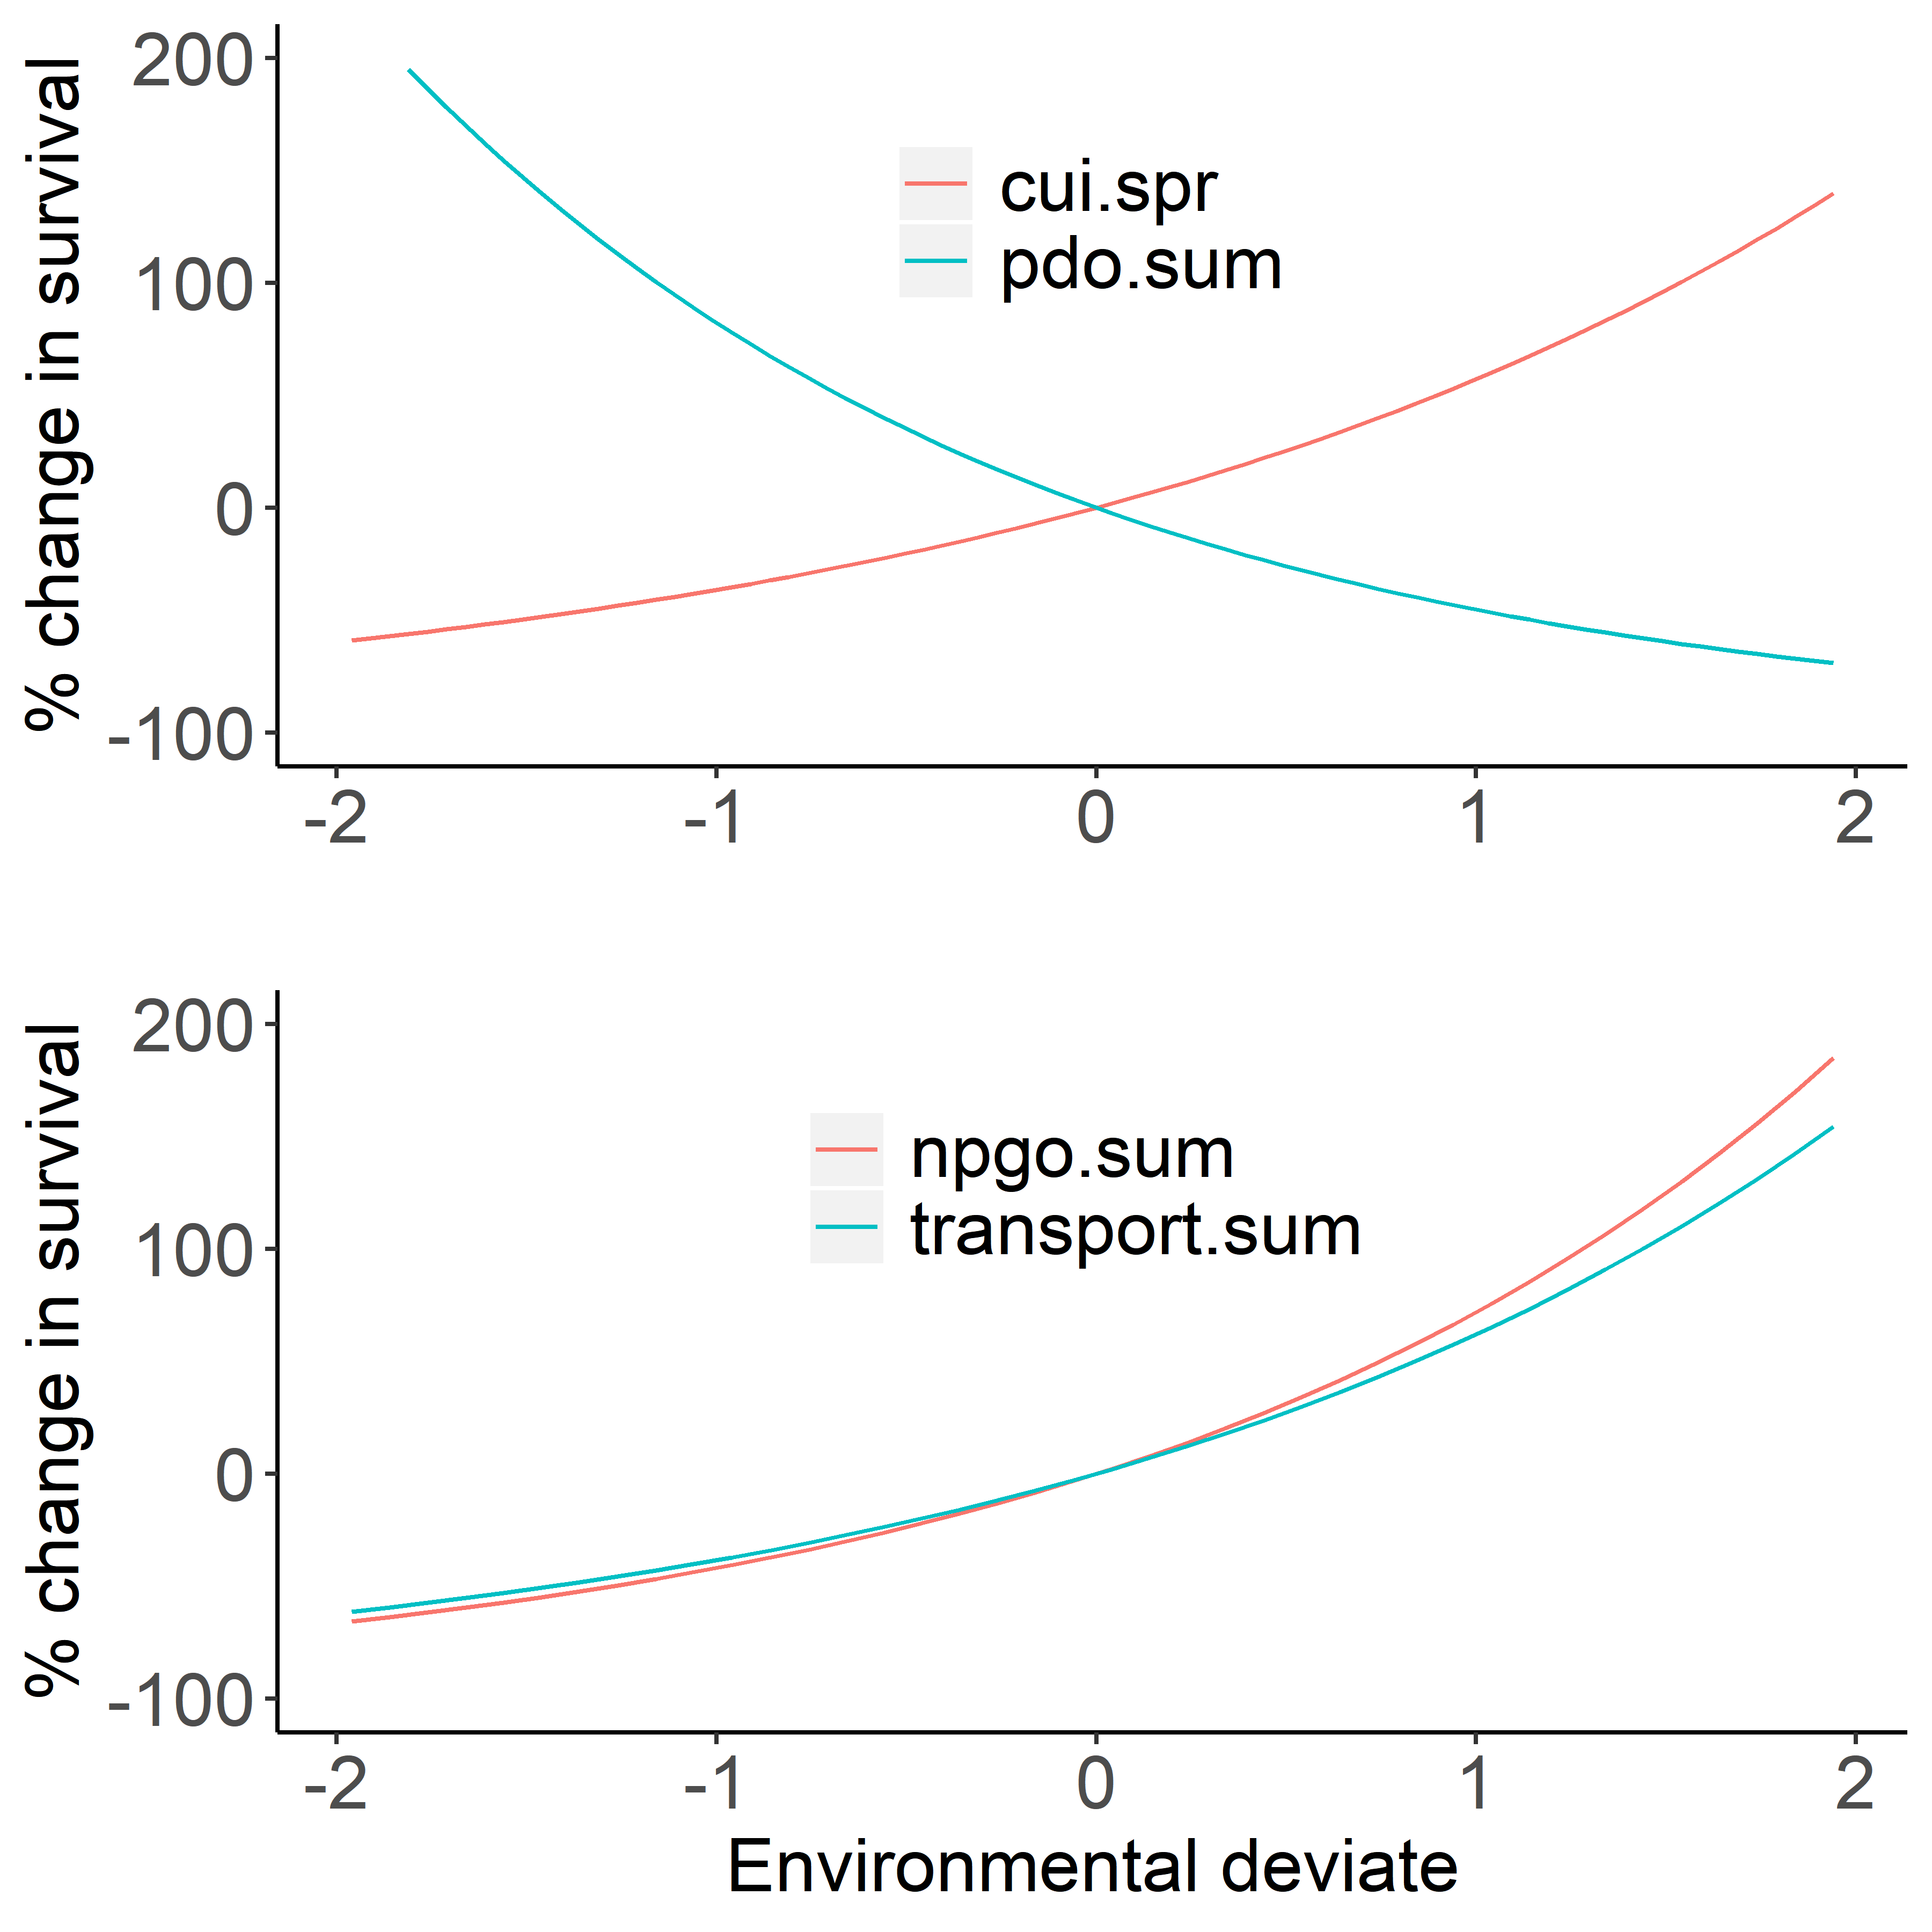

This chart was generated by the following R code:
library(ggplot2)
rm(list=ls())

png(paste0("fig_envEffect_ggplot.png"), width=6, height=6, units = "in", res=600)
wd <- "C:/NOAA/PROJECTS/COLLEAGUES/BURKE/SAR_PAPER/"
setwd(wd)
Hf <- "out_H_bestMod.rData"
Wf <- "out_W_bestMod.rData"
load(Hf)
load(Wf)
h_env <- c(11,24)
w_env <- c(15,36)

load("envData.rData")
marVars <- c(names(envdata)[2:13],names(envdata)[18:42])
h_names <- names(subData[h_env])
w_names <- names(subData[w_env])

dev <- seq(-1.96,1.96,0.05)
nd <- length(dev)
beta <- c(plogis(rep$mu_s+cbind(dev)%*%rep$beta_mar[1,1]),
                 plogis(rep$mu_s+cbind(dev)%*%rep$beta_mar[2,1]))
beta <- (beta - plogis(rep$mu_s))/plogis(rep$mu_s)*100
df <- data.frame(Origin = rep("Wild", nd),
                       dev = dev,
                 beta = rep(w_names,each=nd),
                       surv=beta)

load(Hf)
dev <- seq(-1.96,1.96,0.1)
nd <- length(dev)
beta <- c(plogis(rep$mu_s+cbind(dev)%*%rep$beta_mar[1,1]),
          plogis(rep$mu_s+cbind(dev)%*%rep$beta_mar[2,1]))
beta <- (beta - plogis(rep$mu_s))/plogis(rep$mu_s)*100
df <- rbind(df,data.frame(Origin = rep("Hatchery", nd),
                 dev = dev,
                 beta = rep(h_names,each=nd),
                 surv=beta))



p <- ggplot(data=df[df$Origin=="Wild",], aes(x=dev, 
                         y = surv, 
                         group=beta,
                         colour=beta))+
  geom_line(size = 0.5,alpha = 1)+ 
  theme(panel.background = element_blank(),
        axis.title=element_text(size=8)) + 
  ylab("% change in survival") + 
  xlab("")+
  theme(legend.position=c(.5,.75),
        legend.title = element_blank())+
  ylim(-100,200) + 
  theme(axis.text = element_text(size=rel(1.5))) + 
  theme(axis.title = element_text(size=rel(1.5))) +
  theme(legend.position=c(.5,.75),
        legend.title = element_blank(),
        legend.text = element_text(size=rel(1.5)))+
  theme(axis.line = element_line(colour = "black", size=0.5),
        panel.grid.major = element_blank(),
        panel.grid.minor = element_blank(),
        panel.border = element_blank(),
        panel.background = element_blank()) 

p2 <- ggplot(data=df[df$Origin=="Hatchery",], aes(x=dev, 
                                             y = surv, 
                                             group=beta,
                                             colour=beta))+
  geom_line(size = 0.5,alpha = 1)+ 
  theme(panel.background = element_blank()) + 
  ylab("% change in survival") + 
  xlab("Environmental deviate")+
  theme(legend.position=c(.5,.75),
        legend.title = element_blank(),
        axis.title=element_text(size=8))+
  ylim(-100,200) + 
  theme(axis.text = element_text(size=rel(1.5))) + 
  theme(axis.title = element_text(size=rel(1.5))) +
  theme(legend.position=c(.5,.75),
        legend.title = element_blank(),
        legend.text = element_text(size=rel(1.5)))+
  theme(axis.line = element_line(colour = "black", size=0.5),
        panel.grid.major = element_blank(),
        panel.grid.minor = element_blank(),
        panel.border = element_blank(),
        panel.background = element_blank()) 

  
print(p)
print(p2)
              
o3 <- cowplot::plot_grid(p,p2, nrow = 2)
print(o3)

ggsave(plot = o3, file = "EnvironmentalEffect.png", 
       type = "cairo-png",  bg = "transparent",
       width = 8, height = 8, units = "cm", dpi = 300)

dev.off()
